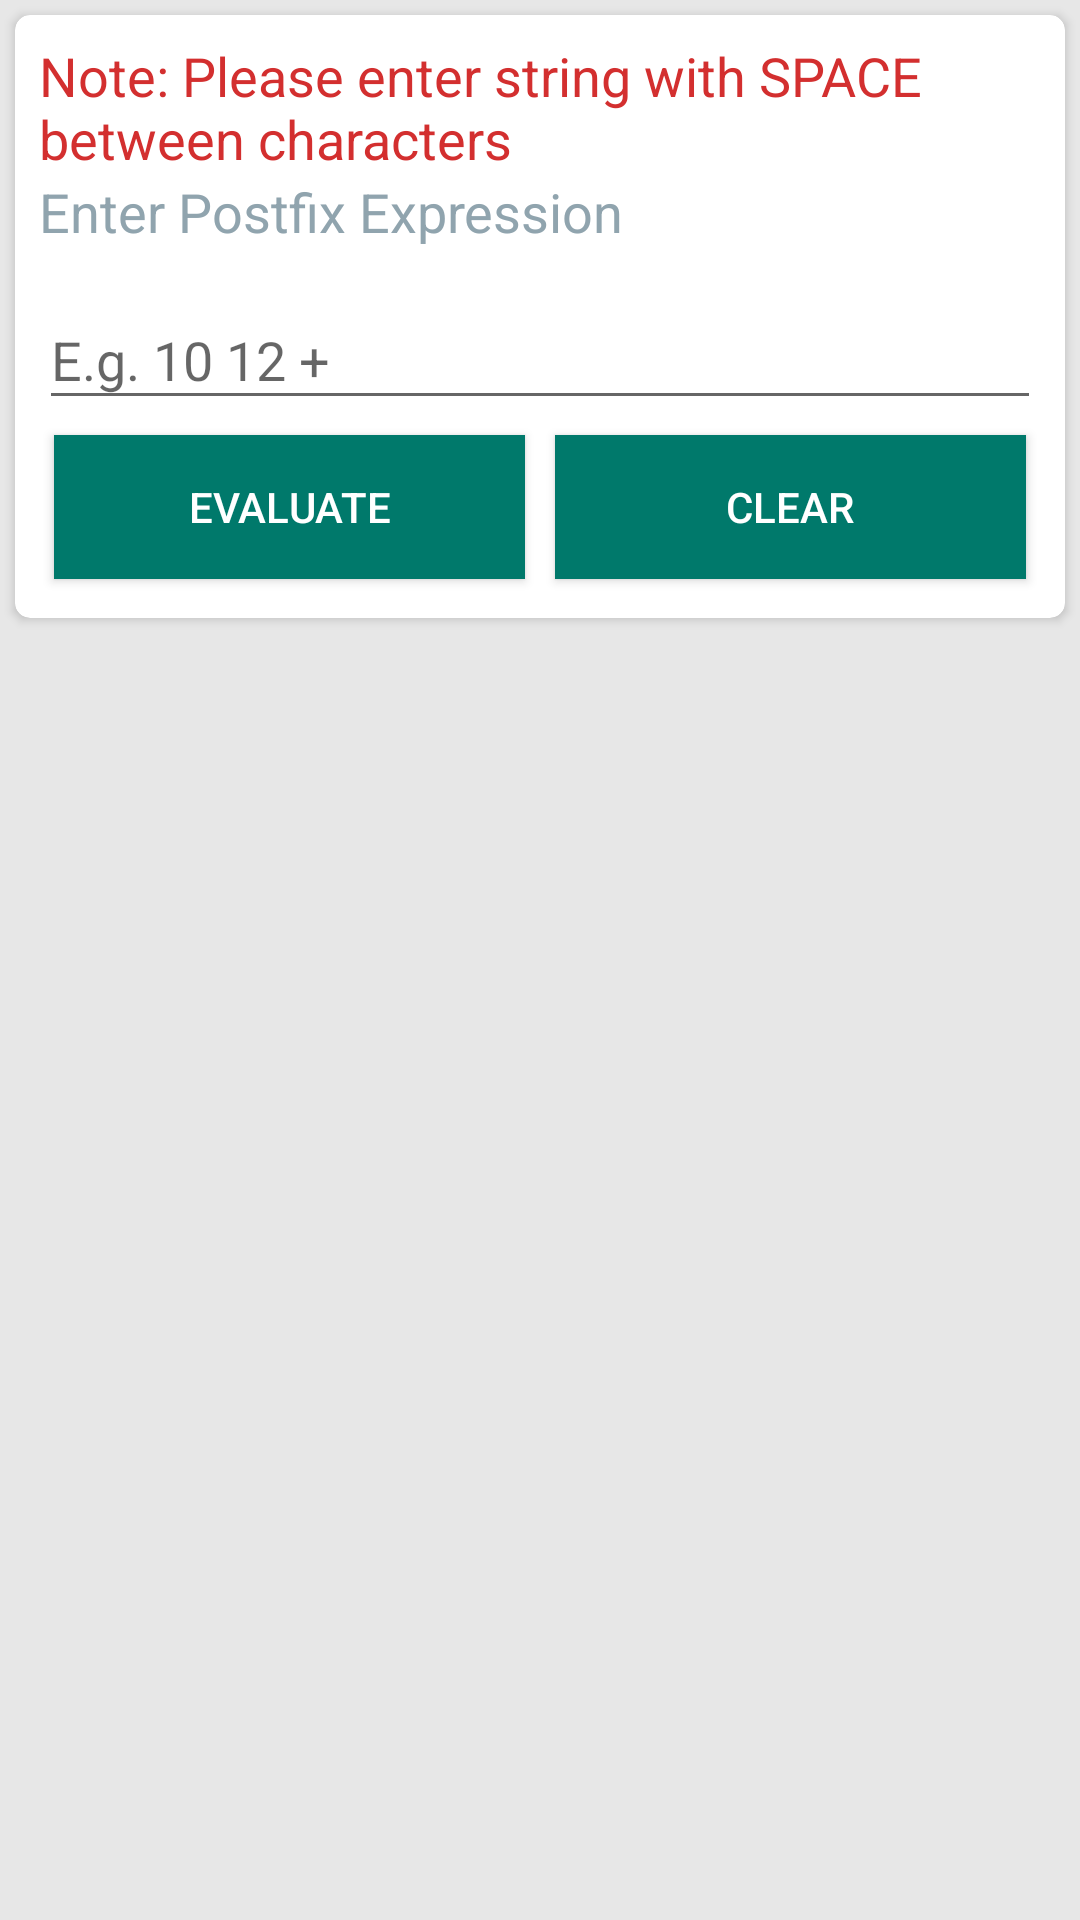

Produce the Android XML layout that renders to this screen, including the resource entries it uses.
<!-- AndroidManifest.xml: activity theme AppTheme -->
<!-- res/layout/activity_evaluatepostfix.xml -->
<?xml version="1.0" encoding="utf-8"?>
<LinearLayout xmlns:android="http://schemas.android.com/apk/res/android"
    android:layout_width="match_parent"
    xmlns:app="http://schemas.android.com/apk/res-auto"
    android:orientation="vertical"
    android:background="@color/background"
    android:layout_height="match_parent">

    <androidx.cardview.widget.CardView
        android:layout_width="match_parent"
        android:layout_height="wrap_content"
        android:layout_margin="5dp"
        android:elevation="@dimen/dimen5"
        app:cardCornerRadius="@dimen/dimen5">
        <LinearLayout
            android:layout_width="match_parent"
            android:layout_height="wrap_content"
            android:orientation="vertical"
            android:padding="@dimen/dimen8">

            <TextView
                android:id="@+id/tvNote"
                android:layout_width="match_parent"
                android:layout_height="match_parent"
                android:textColor="@color/md_red_700"
                android:gravity="left"
                android:textSize="@dimen/dimen18sp"
                android:text="@string/Note"/>

            <TextView
                android:layout_width="match_parent"
                android:layout_height="match_parent"
                android:textColor="@color/md_blue_grey_300"
                android:gravity="left"
                android:textSize="@dimen/dimen18sp"
                android:text="@string/EnterPostfix" />

            <com.google.android.material.textfield.TextInputLayout
                android:layout_height="wrap_content"
                android:layout_width="match_parent"
                android:id="@+id/cv_et_String"
                android:layout_marginTop="@dimen/dimen5">

                <EditText
                    android:id="@+id/ac_et_postfixString"
                    android:layout_width="match_parent"
                    android:layout_height="wrap_content"
                    android:digits="0123456789 *+^-%"
                    android:hint="E.g. 10 12 +"/>


            </com.google.android.material.textfield.TextInputLayout>
            <LinearLayout
                android:layout_width="match_parent"
                android:layout_height="wrap_content"
                android:layout_gravity="center"
                android:orientation="horizontal">

                <Button
                    android:id="@+id/ac_btn_evaluate"
                    android:layout_width="@dimen/dimen100"
                    android:layout_height="wrap_content"
                    android:layout_margin="@dimen/dimen5"
                    android:layout_weight="1"
                    android:background="@color/colorPrimaryDark"
                    android:text="@string/btn_evaluate"
                    android:textColor="@color/md_white_1000" />

                <Button
                    android:id="@+id/ac_btn_clear"
                    android:layout_width="100dp"
                    android:layout_height="wrap_content"
                    android:layout_margin="@dimen/dimen5"
                    android:layout_weight="1"
                    android:background="@color/colorPrimaryDark"
                    android:text="@string/btn_clear"
                    android:textColor="@color/md_white_1000" />

            </LinearLayout>
            
                
                
                
                

            
                
                
                
                
                
                
                
                
                

            
                
                
                
                
                
                
                
                
                
            


        </LinearLayout>
    </androidx.cardview.widget.CardView>
    <androidx.cardview.widget.CardView
        android:id="@+id/cvAnswer2"
        android:layout_width="match_parent"
        android:layout_height="wrap_content"
        android:layout_margin="@dimen/dimen5"
        android:visibility="gone"
        android:elevation="@dimen/dimen5"
        app:cardCornerRadius="@dimen/dimen5">

    <LinearLayout
        android:layout_width="match_parent"
        android:layout_height="wrap_content"
        android:orientation="vertical">

        <TextView
            android:layout_width="match_parent"
            android:layout_height="wrap_content"
            android:gravity="center"
            android:text="@string/Answer"
            android:padding="@dimen/dimen2"
            android:textColor="@color/md_blue_grey_400"
            android:textSize="@dimen/dimen18sp"/>

        <TextView
            android:id="@+id/ac_tv_evaluateResult"
            android:layout_width="match_parent"
            android:layout_height="wrap_content"
            android:gravity="center"
            android:padding="@dimen/dimen2"
            android:textColor="@color/colorPrimaryDark"
            android:textSize="@dimen/dimen50sp"
            android:textStyle="bold" />
    </LinearLayout>
</androidx.cardview.widget.CardView>


    </LinearLayout>
<!-- resources referenced by this layout -->
<resources>
  <color name="background">#e7e7e7</color>
  <color name="colorPrimaryDark">#00796B</color>
  <color name="md_blue_grey_300">#90A4AE</color>
  <color name="md_blue_grey_400">#78909C</color>
  <color name="md_red_700">#D32F2F</color>
  <color name="md_white_1000">#ffffff</color>
  <dimen name="dimen100">100dp</dimen>
  <dimen name="dimen15sp">15sp</dimen>
  <dimen name="dimen18sp">18sp</dimen>
  <dimen name="dimen2">2dp</dimen>
  <dimen name="dimen5">5dp</dimen>
  <dimen name="dimen50sp">35sp</dimen>
  <dimen name="dimen8">8dp</dimen>
  <!-- drawable gradient_bg (drawable) -->
  <?xml version="1.0" encoding="utf-8"?>
  <shape xmlns:android="http://schemas.android.com/apk/res/android"
      android:shape="rectangle">
      <gradient android:angle="90"
          android:endColor="#00796B"
          android:startColor="#00796B"
          android:type="linear"/>
  </shape>
  <string name="Answer">Answer</string>
  <string name="EnterPostfix">Enter Postfix Expression</string>
  <string name="Note">Note: Please enter string with SPACE between characters</string>
  <string name="btn_clear">Clear</string>
  <string name="btn_evaluate">Evaluate</string>
  <style name="AppTheme" parent="Theme.AppCompat.Light.DarkActionBar">
  
          <item name="colorPrimary">@color/colorPrimary</item>
          <item name="colorPrimaryDark">@color/colorPrimaryDark</item>
          <item name="colorAccent">@color/colorAccent</item>
      </style>
  <color name="colorPrimary">#009688</color>
  <color name="colorAccent">#9E9E9E</color>
</resources>
